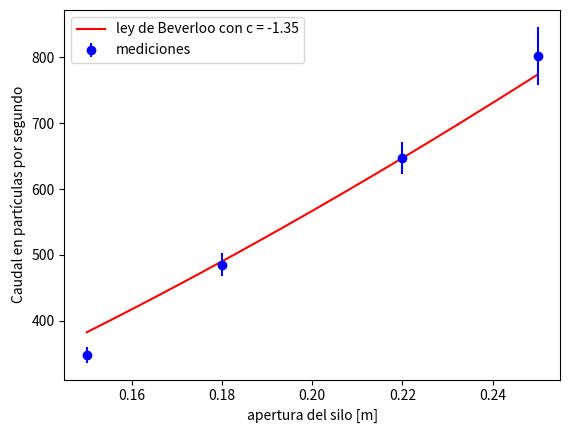

This chart was generated by the following Python code:
import math
import numpy as np
import matplotlib.pyplot as plt


n = 1775
r = 0.0125
g = 10

flows = [348, 485, 647, 802]
apertures = [0.15, 0.18, 0.22, 0.25]
errors = [11.7, 17.6, 24.8, 44.3]


c = -1.35
def Q(d, c):
    return n*math.sqrt(g)*math.pow((d-c*r), 1.5)


def E(c):
    error = 0
    for aperture, flow in zip(apertures, flows):
        error += math.pow(flow - Q(aperture, c), 2)
    return error


ds = np.arange(0.15, 0.25, 0.0001)


plt.plot(ds, [Q(d, c) for d in ds], 'r-', label='ley de Beverloo con c = {}'.format(c))
plt.errorbar(apertures, flows, yerr=errors, fmt='bo', label='mediciones')
plt.ylabel('Caudal en partículas por segundo')
plt.xlabel('apertura del silo [m]')
plt.legend()
plt.show()

print(E(c))